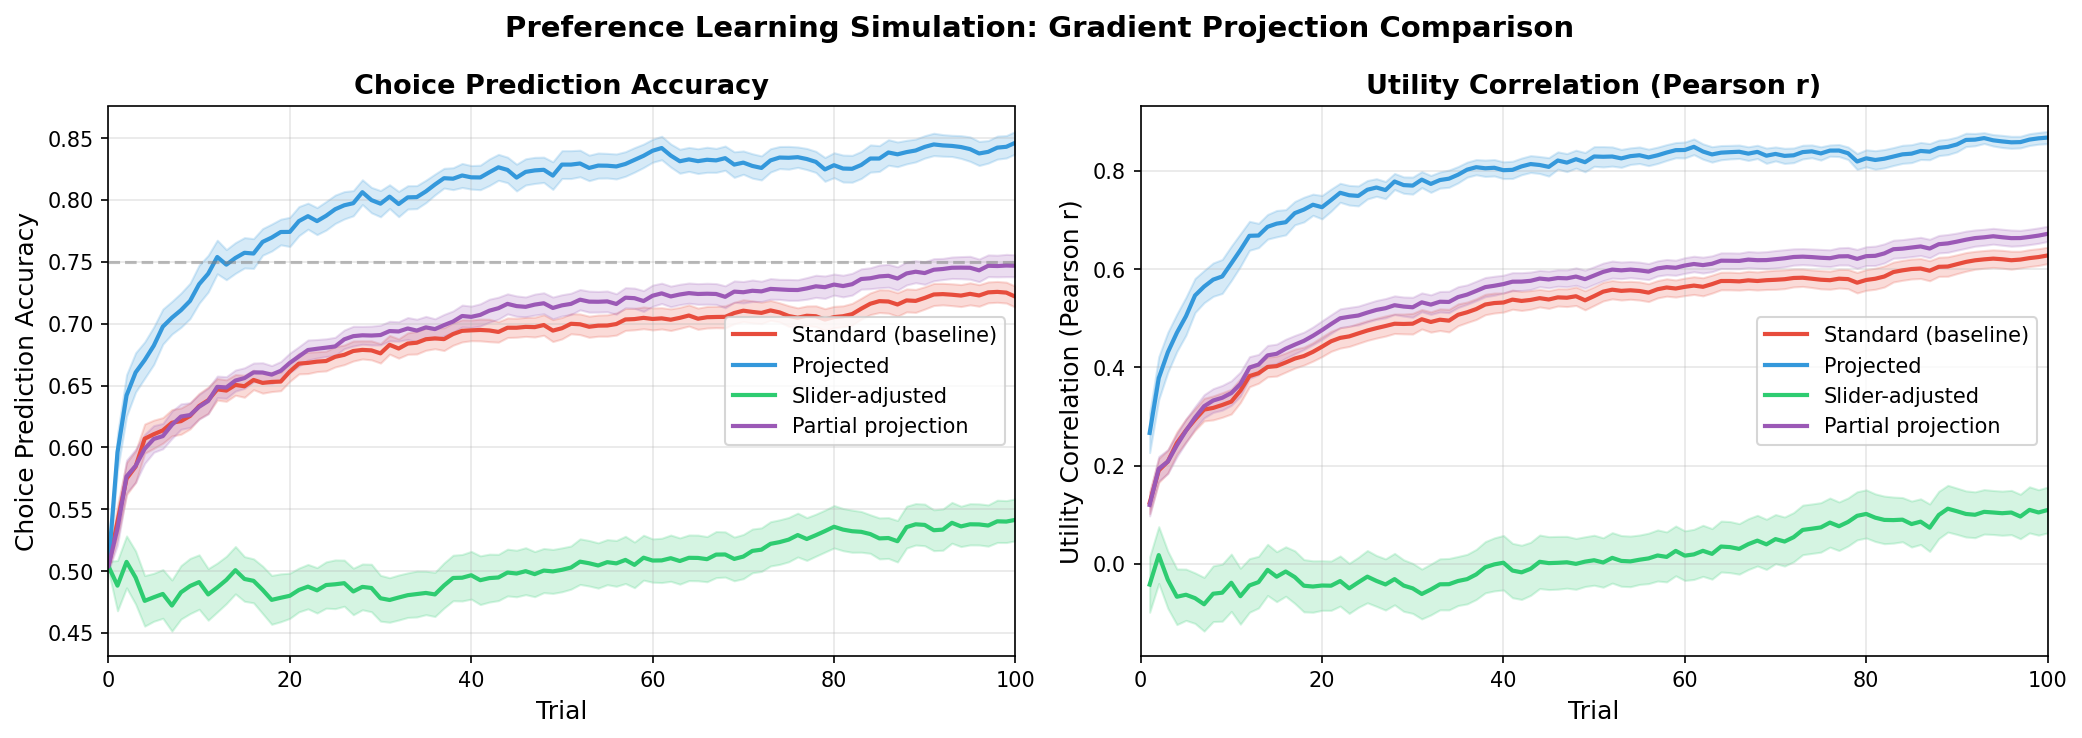

Source data for this figure (header and first rows):
user_id, condition, trial, accuracy, log_likelihood, utility_pearson, utility_spearman, weight_recovery_pearson, weight_recovery_spearman
0, standard, 0, 0.535, -0.6931, , , , 
0, projected, 0, 0.535, -0.6931, , , , 
0, slider, 0, 0.535, -0.6931, , , , 
0, partial, 0, 0.535, -0.6931, , , , 
0, standard, 1, 0.41, -0.8312, 0.003838, 0.01714, -0.1923, -0.3521
0, projected, 1, 0.42, -0.7568, -0.1113, -0.1042, -0.1923, -0.3521
0, slider, 1, 0.56, -0.686, 0.1176, 0.1155, 0.1863, 0.4195
0, partial, 1, 0.435, -0.742, 0.01559, 0.06228, -0.1936, -0.3521
0, standard, 2, 0.625, -0.7652, 0.2878, 0.4268, 0.3069, 0.1423
0, projected, 2, 0.61, -0.6435, 0.4872, 0.5162, 0.354, 0.1423
0, slider, 2, 0.42, -0.7066, -0.4489, -0.4491, -0.2876, -0.2098
0, partial, 2, 0.615, -0.6939, 0.2565, 0.375, 0.2528, 0.07491
0, standard, 3, 0.625, -0.7763, 0.3315, 0.4814, 0.2382, 0.3071
0, projected, 3, 0.63, -0.6392, 0.5218, 0.5305, 0.2774, 0.2996
0, slider, 3, 0.36, -0.7301, -0.5672, -0.5654, -0.3776, -0.442
0, partial, 3, 0.62, -0.6913, 0.285, 0.4102, 0.139, 0.1124
0, standard, 4, 0.565, -0.858, 0.2194, 0.2483, 0.04126, 0.0
0, projected, 4, 0.655, -0.6514, 0.3322, 0.3783, 0.0334, 0.0
0, slider, 4, 0.355, -0.7222, -0.559, -0.569, -0.3851, -0.4495
0, partial, 4, 0.555, -0.7234, 0.1985, 0.2129, -0.05431, 0.0
0, standard, 5, 0.615, -0.7981, 0.2882, 0.3028, 0.2431, 0.1873
0, projected, 5, 0.62, -0.6192, 0.3965, 0.4767, 0.2321, 0.1873
0, slider, 5, 0.29, -0.7529, -0.5366, -0.6073, -0.4302, -0.5094
0, partial, 5, 0.585, -0.6802, 0.2638, 0.2726, 0.2002, 0.1273
0, standard, 6, 0.57, -0.9593, 0.1812, 0.1917, 0.1279, 0.1124
0, projected, 6, 0.61, -0.6484, 0.2763, 0.3148, 0.1543, 0.1798
0, slider, 6, 0.33, -0.7483, -0.4337, -0.5126, -0.3326, -0.3746
0, partial, 6, 0.565, -0.7347, 0.186, 0.1587, 0.1269, 0.1124
0, standard, 7, 0.57, -0.9547, 0.1887, 0.2103, 0.1414, 0.1124
0, projected, 7, 0.68, -0.5875, 0.4386, 0.4672, 0.2978, 0.4345
0, slider, 7, 0.24, -0.7881, -0.6059, -0.6948, -0.4838, -0.5693
0, partial, 7, 0.6, -0.7214, 0.2222, 0.2346, 0.2055, 0.3071
0, standard, 8, 0.57, -0.9548, 0.1889, 0.2103, 0.1418, 0.1124
0, projected, 8, 0.705, -0.5797, 0.4626, 0.5008, 0.3163, 0.5019
0, slider, 8, 0.28, -0.8205, -0.6076, -0.6732, -0.4914, -0.442
0, partial, 8, 0.595, -0.722, 0.2246, 0.2448, 0.2099, 0.3071
0, standard, 9, 0.62, -0.8694, 0.2994, 0.2993, 0.2669, 0.3746
0, projected, 9, 0.75, -0.5086, 0.6319, 0.6452, 0.3803, 0.442
0, slider, 9, 0.26, -0.8442, -0.6916, -0.7372, -0.5226, -0.5094
0, partial, 9, 0.605, -0.6924, 0.2941, 0.259, 0.3044, 0.3746
0, standard, 10, 0.655, -0.8145, 0.3759, 0.3714, 0.4432, 0.3746
0, projected, 10, 0.87, -0.3987, 0.8327, 0.8425, 0.6667, 0.5693
0, slider, 10, 0.315, -0.8024, -0.5058, -0.5048, -0.347, -0.3746
0, partial, 10, 0.65, -0.6392, 0.4108, 0.4, 0.6039, 0.5019
0, standard, 11, 0.655, -0.815, 0.4222, 0.4212, 0.505, 0.4944
0, projected, 11, 0.855, -0.384, 0.8529, 0.8656, 0.7021, 0.6892
0, slider, 11, 0.285, -0.8262, -0.6033, -0.6081, -0.4071, -0.3746
0, partial, 11, 0.665, -0.6382, 0.4475, 0.4687, 0.6498, 0.6218
0, standard, 12, 0.65, -0.8158, 0.4223, 0.4191, 0.5048, 0.4944
0, projected, 12, 0.86, -0.3773, 0.8563, 0.8688, 0.6956, 0.6892
0, slider, 12, 0.275, -0.8616, -0.6472, -0.6332, -0.4197, -0.5094
0, partial, 12, 0.65, -0.6436, 0.4461, 0.4639, 0.6433, 0.6218
0, standard, 13, 0.65, -0.8331, 0.4378, 0.4429, 0.5099, 0.4944
0, projected, 13, 0.86, -0.3785, 0.8524, 0.8531, 0.6891, 0.6218
0, slider, 13, 0.31, -0.8348, -0.5857, -0.5618, -0.3824, -0.442
0, partial, 13, 0.66, -0.646, 0.4712, 0.4673, 0.6176, 0.5543
0, standard, 14, 0.695, -0.7552, 0.4898, 0.4926, 0.5267, 0.4944
0, projected, 14, 0.865, -0.3758, 0.8589, 0.8555, 0.7077, 0.6817
0, slider, 14, 0.28, -0.833, -0.5831, -0.5633, -0.3771, -0.382
0, partial, 14, 0.7, -0.6122, 0.521, 0.5359, 0.6151, 0.6143
... 20,140 more rows
